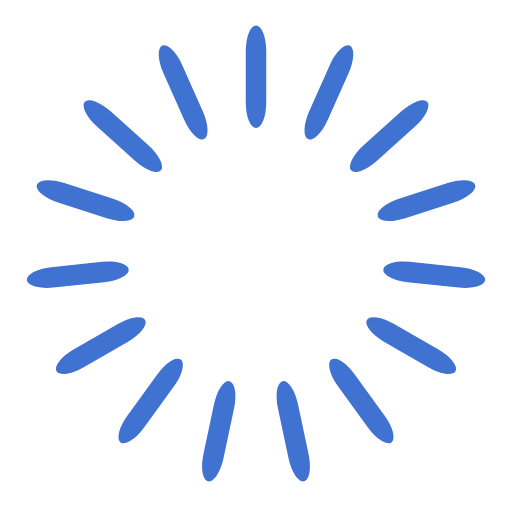
t = 0.00 s
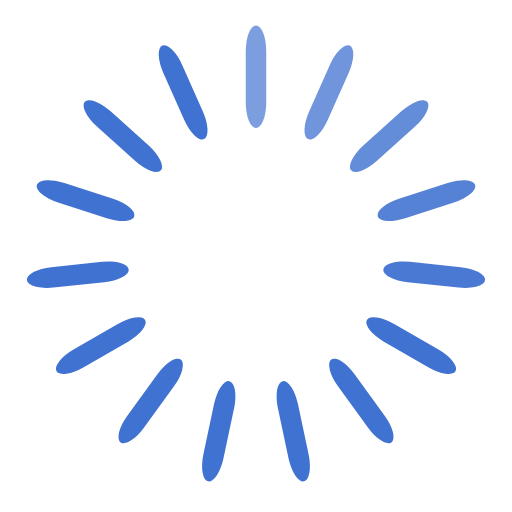
t = 0.41 s
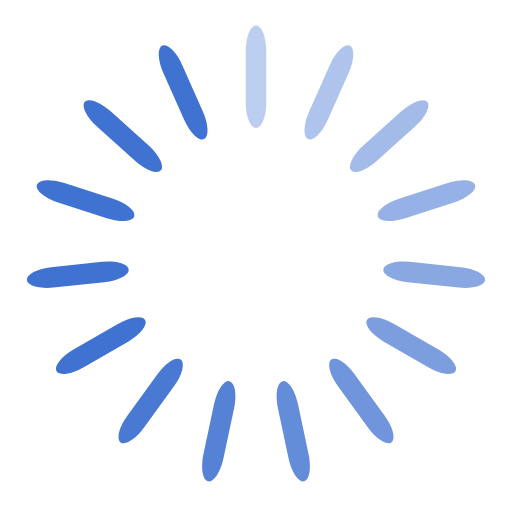
t = 0.85 s
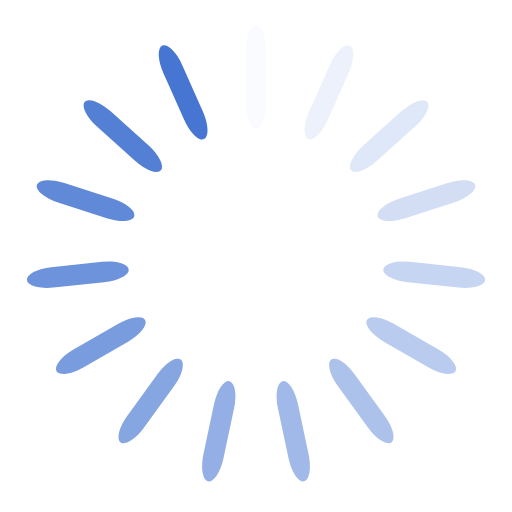
t = 1.26 s
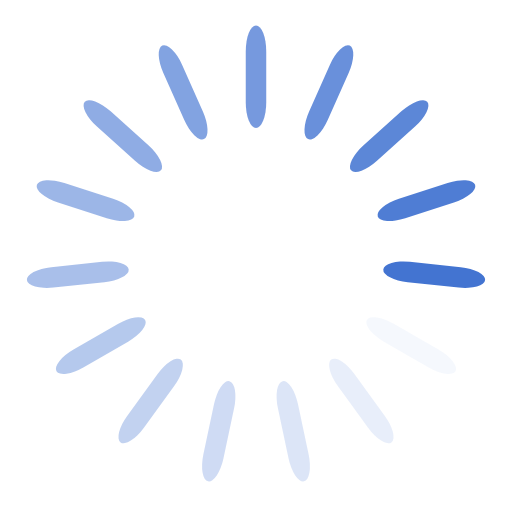
t = 1.67 s
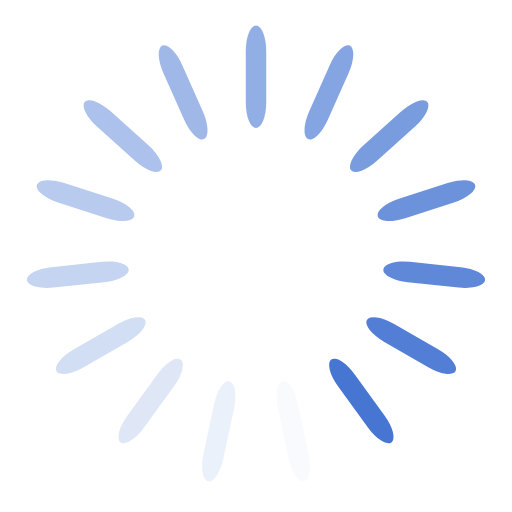
t = 1.86 s

The animated SVG that drew these frames (rendered in a browser with its animation timeline set to each time). Animation: 15 SMIL elements (animate=15); one cycle of 2.51 s, repeats indefinitely.

<svg width='124px' height='124px' xmlns="http://www.w3.org/2000/svg" viewBox="0 0 100 100" preserveAspectRatio="xMidYMid" class="uil-default"><rect x="0" y="0" width="100" height="100" fill="none" class="bk"></rect><rect  x='48' y='40' width='4' height='20' rx='5' ry='5' fill='#4072d1' transform='rotate(0 50 50) translate(0 -35)'>  <animate attributeName='opacity' from='1' to='0' dur='1.3s' begin='0s' repeatCount='indefinite'/></rect><rect  x='48' y='40' width='4' height='20' rx='5' ry='5' fill='#4072d1' transform='rotate(24 50 50) translate(0 -35)'>  <animate attributeName='opacity' from='1' to='0' dur='1.3s' begin='0.08666666666666667s' repeatCount='indefinite'/></rect><rect  x='48' y='40' width='4' height='20' rx='5' ry='5' fill='#4072d1' transform='rotate(48 50 50) translate(0 -35)'>  <animate attributeName='opacity' from='1' to='0' dur='1.3s' begin='0.17333333333333334s' repeatCount='indefinite'/></rect><rect  x='48' y='40' width='4' height='20' rx='5' ry='5' fill='#4072d1' transform='rotate(72 50 50) translate(0 -35)'>  <animate attributeName='opacity' from='1' to='0' dur='1.3s' begin='0.26s' repeatCount='indefinite'/></rect><rect  x='48' y='40' width='4' height='20' rx='5' ry='5' fill='#4072d1' transform='rotate(96 50 50) translate(0 -35)'>  <animate attributeName='opacity' from='1' to='0' dur='1.3s' begin='0.3466666666666667s' repeatCount='indefinite'/></rect><rect  x='48' y='40' width='4' height='20' rx='5' ry='5' fill='#4072d1' transform='rotate(120 50 50) translate(0 -35)'>  <animate attributeName='opacity' from='1' to='0' dur='1.3s' begin='0.43333333333333335s' repeatCount='indefinite'/></rect><rect  x='48' y='40' width='4' height='20' rx='5' ry='5' fill='#4072d1' transform='rotate(144 50 50) translate(0 -35)'>  <animate attributeName='opacity' from='1' to='0' dur='1.3s' begin='0.52s' repeatCount='indefinite'/></rect><rect  x='48' y='40' width='4' height='20' rx='5' ry='5' fill='#4072d1' transform='rotate(168 50 50) translate(0 -35)'>  <animate attributeName='opacity' from='1' to='0' dur='1.3s' begin='0.6066666666666667s' repeatCount='indefinite'/></rect><rect  x='48' y='40' width='4' height='20' rx='5' ry='5' fill='#4072d1' transform='rotate(192 50 50) translate(0 -35)'>  <animate attributeName='opacity' from='1' to='0' dur='1.3s' begin='0.6933333333333334s' repeatCount='indefinite'/></rect><rect  x='48' y='40' width='4' height='20' rx='5' ry='5' fill='#4072d1' transform='rotate(216 50 50) translate(0 -35)'>  <animate attributeName='opacity' from='1' to='0' dur='1.3s' begin='0.78s' repeatCount='indefinite'/></rect><rect  x='48' y='40' width='4' height='20' rx='5' ry='5' fill='#4072d1' transform='rotate(240 50 50) translate(0 -35)'>  <animate attributeName='opacity' from='1' to='0' dur='1.3s' begin='0.8666666666666667s' repeatCount='indefinite'/></rect><rect  x='48' y='40' width='4' height='20' rx='5' ry='5' fill='#4072d1' transform='rotate(264 50 50) translate(0 -35)'>  <animate attributeName='opacity' from='1' to='0' dur='1.3s' begin='0.9533333333333334s' repeatCount='indefinite'/></rect><rect  x='48' y='40' width='4' height='20' rx='5' ry='5' fill='#4072d1' transform='rotate(288 50 50) translate(0 -35)'>  <animate attributeName='opacity' from='1' to='0' dur='1.3s' begin='1.04s' repeatCount='indefinite'/></rect><rect  x='48' y='40' width='4' height='20' rx='5' ry='5' fill='#4072d1' transform='rotate(312 50 50) translate(0 -35)'>  <animate attributeName='opacity' from='1' to='0' dur='1.3s' begin='1.1266666666666667s' repeatCount='indefinite'/></rect><rect  x='48' y='40' width='4' height='20' rx='5' ry='5' fill='#4072d1' transform='rotate(336 50 50) translate(0 -35)'>  <animate attributeName='opacity' from='1' to='0' dur='1.3s' begin='1.2133333333333334s' repeatCount='indefinite'/></rect></svg>
